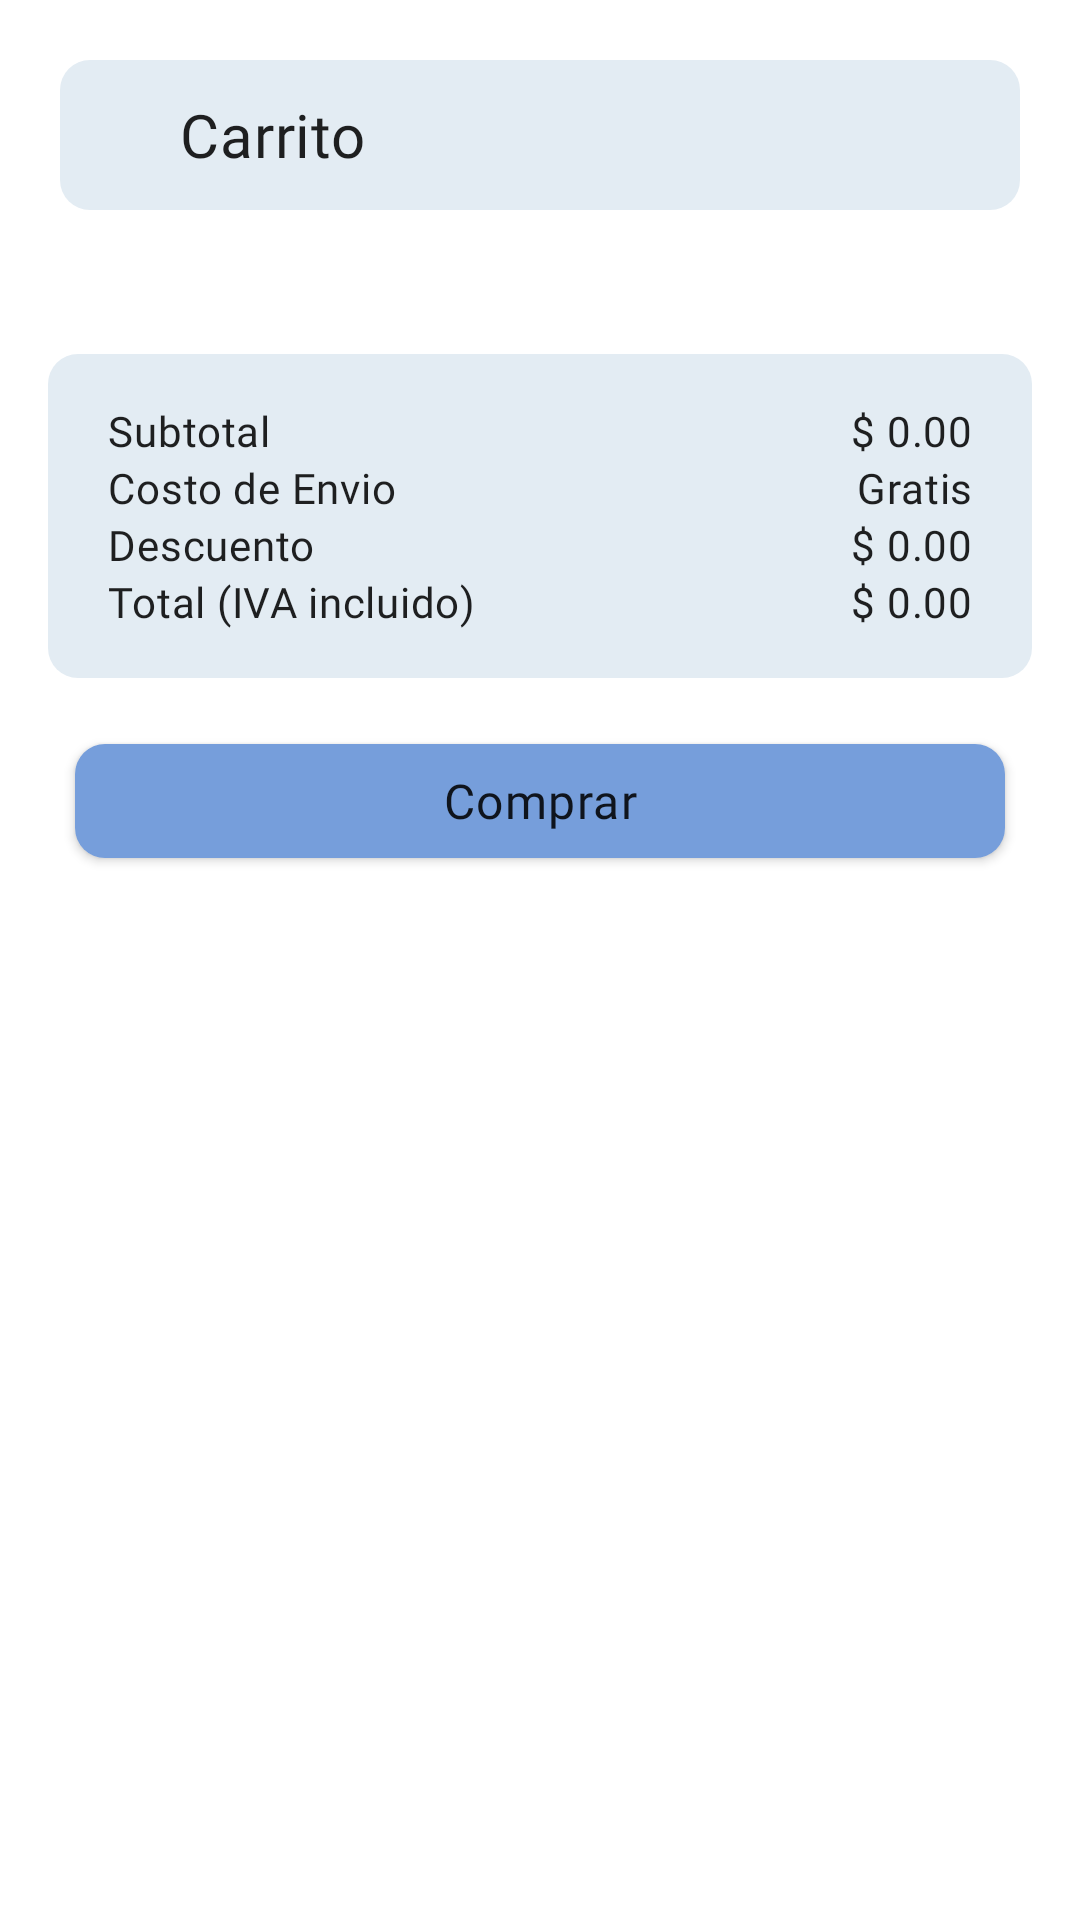

Android layout source for this screen:
<!-- AndroidManifest.xml: application theme Theme.Meraki -->
<!-- res/layout/fragment_carrito.xml -->
<?xml version="1.0" encoding="utf-8"?>
<FrameLayout xmlns:android="http://schemas.android.com/apk/res/android"
    xmlns:app="http://schemas.android.com/apk/res-auto"
    xmlns:tools="http://schemas.android.com/tools"
    android:layout_width="match_parent"
    android:layout_height="match_parent"
    tools:context=".view.ui.fragments.CarritoFragment"
    android:background="@color/white">

    <ScrollView
        android:layout_width="match_parent"
        android:layout_height="match_parent">
        <LinearLayout
            android:layout_width="match_parent"
            android:layout_height="match_parent"
            android:orientation="vertical">

            <LinearLayout
                android:layout_width="match_parent"
                android:layout_height="50dp"
                android:layout_marginHorizontal="20dp"
                android:layout_marginTop="20dp"
                android:background="@drawable/header2">

                <ImageButton
                    android:layout_width="wrap_content"
                    android:layout_height="match_parent"
                    android:layout_marginStart="20dp"
                    android:background="@color/blue4"
                    android:src="@drawable/ic_back" />

                <TextView
                    style="@style/TextAppearance.MdcTypographyStyles.Headline6"
                    android:layout_width="wrap_content"
                    android:layout_height="match_parent"
                    android:layout_marginStart="20dp"
                    android:gravity="center_vertical"
                    android:text="Carrito" />

            </LinearLayout>

            <androidx.recyclerview.widget.RecyclerView
                android:id="@+id/rvCarrito"
                android:layout_width="wrap_content"
                android:layout_height="wrap_content"
                android:layout_marginTop="16dp"
                android:layout_marginBottom="16dp"
                android:layout_gravity="center_horizontal"/>

            <LinearLayout
                android:layout_width="match_parent"
                android:layout_height="wrap_content"
                android:background="@drawable/header2"
                android:orientation="horizontal"
                android:layout_margin="16dp"
                android:weightSum="2"
                >
                <LinearLayout
                    android:layout_width="wrap_content"
                    android:layout_height="wrap_content"
                    android:orientation="vertical"
                    android:layout_weight="1"
                    android:layout_marginTop="16dp"
                    android:layout_marginBottom="16dp">
                    <TextView
                        android:layout_width="match_parent"
                        android:layout_height="wrap_content"
                        android:layout_marginStart="20dp"
                        android:text="Subtotal "
                        style="@style/TextAppearance.MdcTypographyStyles.Body2"/>
                    <TextView
                        android:layout_width="match_parent"
                        android:layout_height="wrap_content"
                        android:layout_marginStart="20dp"
                        android:text="Costo de Envio "
                        style="@style/TextAppearance.MdcTypographyStyles.Body2"/>
                    <TextView
                        android:layout_width="match_parent"
                        android:layout_height="wrap_content"
                        android:layout_marginStart="20dp"
                        android:text="Descuento "
                        style="@style/TextAppearance.MdcTypographyStyles.Body2"/>
                    <TextView
                        android:layout_width="match_parent"
                        android:layout_height="wrap_content"
                        android:layout_marginStart="20dp"
                        android:text="Total (IVA incluido)"
                        style="@style/TextAppearance.MdcTypographyStyles.Body2"/>
                </LinearLayout>
                <LinearLayout
                    android:layout_width="wrap_content"
                    android:layout_height="wrap_content"
                    android:orientation="vertical"
                    android:layout_weight="1"
                    android:layout_marginTop="16dp">
                    <TextView
                        android:layout_width="match_parent"
                        android:layout_height="wrap_content"
                        android:layout_marginEnd="20dp"
                        android:textAlignment="textEnd"
                        android:text="$ 0.00"
                        style="@style/TextAppearance.MdcTypographyStyles.Body2"/>
                    <TextView
                        android:layout_width="match_parent"
                        android:layout_height="wrap_content"
                        android:layout_marginEnd="20dp"
                        android:textAlignment="textEnd"
                        android:text="Gratis"
                        style="@style/TextAppearance.MdcTypographyStyles.Body2"/>
                    <TextView
                        android:layout_width="match_parent"
                        android:layout_height="wrap_content"
                        android:layout_marginEnd="20dp"
                        android:textAlignment="textEnd"
                        android:text="$ 0.00"
                        style="@style/TextAppearance.MdcTypographyStyles.Body2"/>
                    <TextView
                        android:layout_width="match_parent"
                        android:layout_height="wrap_content"
                        android:layout_marginEnd="20dp"
                        android:textAlignment="textEnd"
                        android:text="$ 0.00"
                        style="@style/TextAppearance.MdcTypographyStyles.Body2"/>

                </LinearLayout>

            </LinearLayout>

            <com.google.android.material.button.MaterialButton
                android:id="@+id/btnComprar"
                style="@style/TextAppearance.MdcTypographyStyles.Body1"
                android:layout_width="match_parent"
                android:layout_height="50dp"
                android:layout_gravity="bottom"
                android:layout_marginStart="25dp"
                android:layout_marginEnd="25dp"
                android:onClick="comprar"

                android:text="@string/comprar"
                app:cornerRadius="10dp">

            </com.google.android.material.button.MaterialButton>

        </LinearLayout>
    </ScrollView>
</FrameLayout>
<!-- resources referenced by this layout -->
<resources>
  <color name="blue4">#FFE3ECF3</color>
  <color name="white">#FFFFFFFF</color>
  <!-- drawable header2 (drawable) -->
  <?xml version="1.0" encoding="utf-8"?>
  <shape xmlns:android="http://schemas.android.com/apk/res/android"
      android:shape="rectangle">
      <solid android:color="@color/blue4"/>
      <corners android:radius="10dp"/>
      <size android:height="25dp"/>
  </shape>
  <string name="comprar">Comprar</string>
  <style name="TextAppearance.MdcTypographyStyles.Body1" parent="TextAppearance.MaterialComponents.Body1">
          <item name="fontFamily">@font/domine</item>
          <item name="android:fontFamily">@font/domine</item>
          <item name="android:textSize">16sp</item>
      </style>
  <style name="TextAppearance.MdcTypographyStyles.Body2" parent="TextAppearance.MaterialComponents.Body2">
          <item name="fontFamily">@font/domine</item>
          <item name="android:fontFamily">@font/domine</item>
          <item name="android:textSize">14sp</item>
      </style>
  <style name="TextAppearance.MdcTypographyStyles.Headline6" parent="TextAppearance.MaterialComponents.Headline6">
          <item name="fontFamily">@font/open_sans</item>
          <item name="android:fontFamily">@font/open_sans</item>
          <item name="android:textSize">20sp</item>
      </style>
  <style name="Theme.Meraki" parent="Theme.MaterialComponents.DayNight.NoActionBar">
          
          <item name="colorPrimary">@color/principalBlue</item>
          <item name="colorPrimaryVariant">@color/blue700</item>
          <item name="colorOnPrimary">@color/white</item>
          
          <item name="colorSecondary">@color/secondaryBlue</item>
          <item name="colorSecondaryVariant">@color/blue2</item>
          <item name="colorOnSecondary">@color/black</item>
          
          <item name="android:statusBarColor" tools:targetApi="l">?attr/colorPrimaryVariant</item>
          
          <item name="windowActionBar">false</item>
          <item name="windowNoTitle">true</item>
          
      </style>
  <color name="principalBlue">#FF769EDB</color>
  <color name="blue700">#FF3B5A9D</color>
  <color name="secondaryBlue">#FFF1F4FB</color>
  <color name="blue2">#FF86AADC</color>
  <color name="black">#FF000000</color>
</resources>
